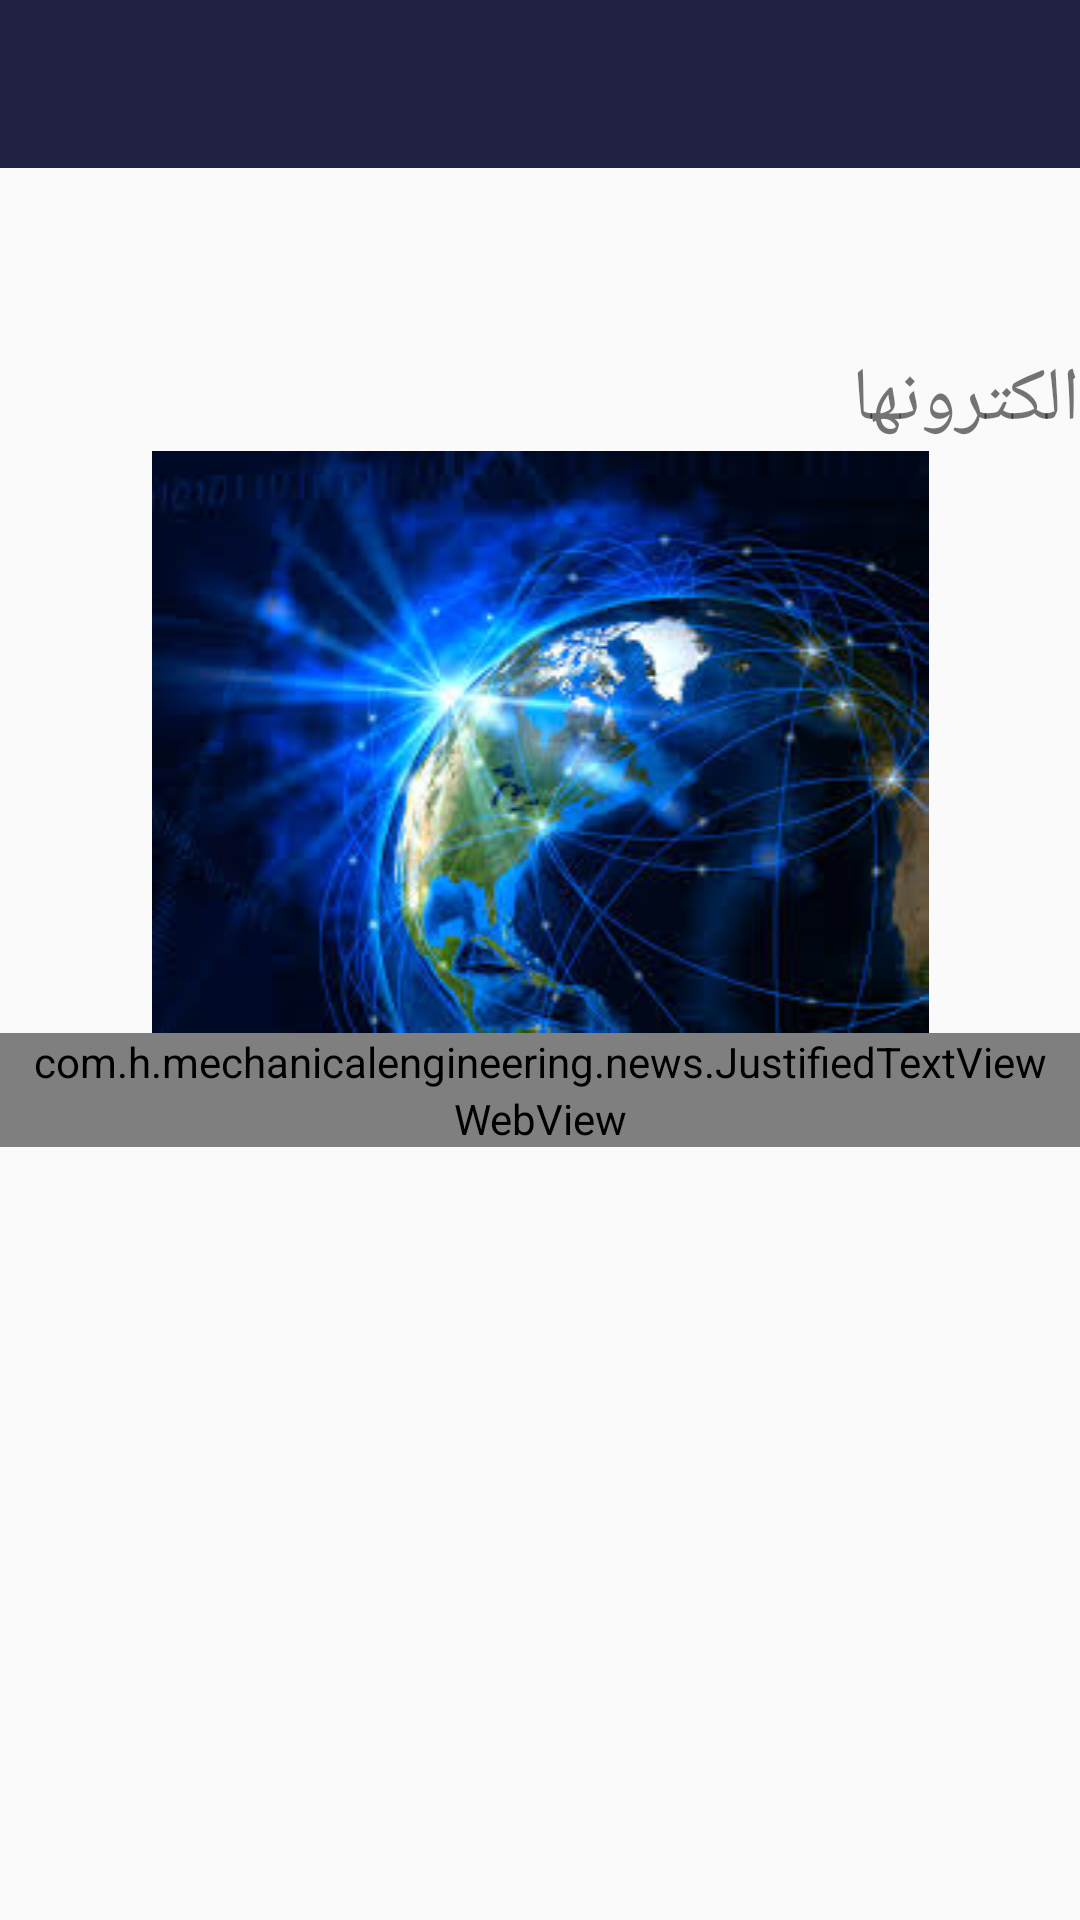

Android layout source for this screen:
<!-- AndroidManifest.xml: application theme AppTheme -->
<!-- res/layout/activity_news_show.xml -->
<?xml version="1.0" encoding="utf-8"?>
<ScrollView xmlns:android="http://schemas.android.com/apk/res/android"
    android:layout_width="match_parent"
    android:layout_height="match_parent">

    <LinearLayout xmlns:android="http://schemas.android.com/apk/res/android"
        xmlns:app="http://schemas.android.com/apk/res-auto"
        xmlns:tools="http://schemas.android.com/tools"
        android:layout_width="match_parent"
        android:layout_height="match_parent"
        android:orientation="vertical"
        android:layoutDirection="ltr"
        tools:context=".lessons.ShowActivity">

        <android.support.v7.widget.Toolbar
            android:layout_width="match_parent"
            android:layout_height="?attr/actionBarSize"
            android:id="@+id/course_toolbar"
            android:background="?attr/colorPrimary"
            app:theme="@style/ThemeOverlay.AppCompat.Dark.ActionBar" >

        </android.support.v7.widget.Toolbar>


        <TextView
            android:id="@+id/news_title"
            android:layout_width="match_parent"
            android:layout_height="wrap_content"
            android:paddingTop="10dp"
            android:textSize="30sp"
            android:textStyle="bold|italic" />

        <TextView
            android:id="@+id/news_subtitle"
            android:layout_width="match_parent"
            android:layout_height="wrap_content"
            android:paddingTop="10dp"
            android:text="الکترونها"
            android:textSize="25sp" />


        <ImageView
            android:layout_width="match_parent"
            android:id="@+id/news_img"
            android:layout_height="0dp"
            android:src="@drawable/news"
            android:layout_weight="0.2"/>

        <com.h.mechanicalengineering.news.JustifiedTextView
            android:layout_width="match_parent"
            android:layout_height="wrap_content"
            android:id="@+id/news_description"/>

        <WebView
            android:layout_width="match_parent"
            android:layout_height="wrap_content"
            android:id="@+id/news_webview">

        </WebView>
    </LinearLayout>

</ScrollView>
<!-- resources referenced by this layout -->
<resources>
  <!-- drawable news: jpg bitmap (drawable, 14246 bytes) -->
  <style name="ThemeOverlay.AppCompat.Dark.ActionBar">
          <item name="colorPrimary">@color/statusbar</item>
          <item name="colorPrimaryDark">@color/back</item>
      </style>
  <style name="AppTheme" parent="Theme.AppCompat.Light.NoActionBar">
          
          <item name="colorPrimary">@color/colorPrimary</item>
          <item name="colorPrimaryDark">@color/back</item>
          <item name="colorAccent">@color/colorAccent</item>
  
      </style>
  <color name="statusbar">#e307082d</color>
  <color name="back">#040406</color>
  <color name="colorPrimary">#3F51B5</color>
  <color name="colorAccent">#ffd000</color>
</resources>
